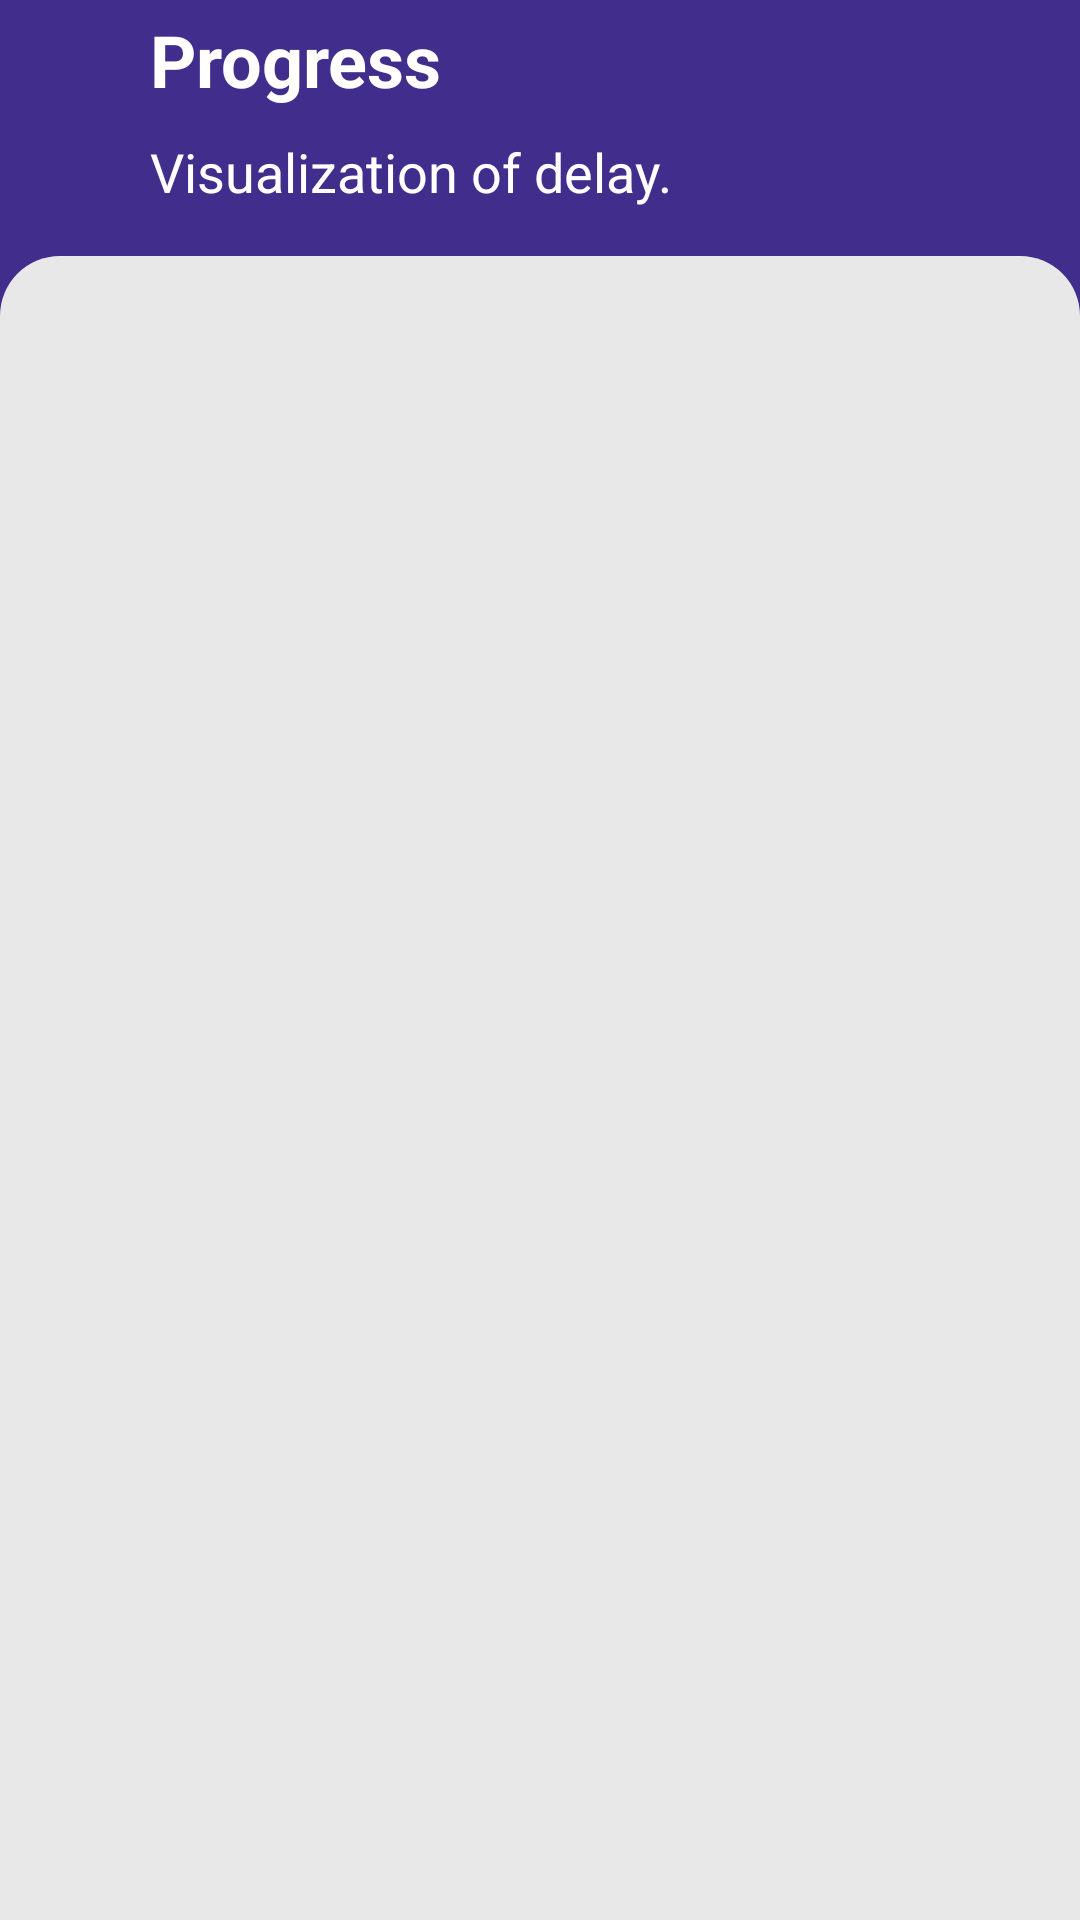

Produce the Android XML layout that renders to this screen, including the resource entries it uses.
<!-- AndroidManifest.xml: application theme Theme.TripTracker -->
<!-- res/layout/activity_route_points_visualizer.xml -->
<?xml version="1.0" encoding="utf-8"?>
<RelativeLayout xmlns:android="http://schemas.android.com/apk/res/android"
    android:layout_width="match_parent"
    android:layout_height="match_parent"
    android:background="@color/notchColor">

    <RelativeLayout
        android:id="@+id/homeLayout"
        android:layout_width="match_parent"
        android:layout_height="wrap_content"
        android:layout_centerHorizontal="true"
        android:layout_marginStart="50dp"
        android:layout_marginEnd="50dp">

        <TextView
            android:id="@+id/homeTitleTextView"
            android:layout_width="wrap_content"
            android:layout_height="wrap_content"
            android:layout_alignParentStart="true"
            android:layout_centerVertical="true"
            android:text="@string/progress"
            android:textColor="@color/home_title"
            android:textSize="24sp"
            android:textStyle="bold" />

        <ImageView
            android:id="@+id/iconImageView"
            android:layout_width="40dp"
            android:layout_height="40dp"
            android:layout_alignParentEnd="true"
            android:layout_centerVertical="true"
            android:layout_marginStart="8dp"
            android:src="@drawable/progress" />
    </RelativeLayout>

    <TextView
        android:id="@+id/underneathText"
        android:layout_width="match_parent"
        android:layout_height="wrap_content"
        android:layout_below="@id/homeLayout"
        android:layout_centerHorizontal="true"
        android:layout_marginStart="50dp"
        android:layout_marginTop="5dp"
        android:layout_marginEnd="50dp"
        android:text="@string/progress_info"
        android:textColor="@color/home_title"
        android:textSize="18sp" />

    <RelativeLayout
        android:id="@+id/redBackground"
        android:layout_width="match_parent"
        android:layout_height="match_parent"
        android:layout_below="@id/underneathText"
        android:layout_marginTop="16dp"
        android:background="@drawable/rounded_background">

        <LinearLayout
            android:layout_width="match_parent"
            android:layout_height="wrap_content"
            android:orientation="vertical"
            android:paddingLeft="16dp"
            android:paddingRight="16dp">

            <androidx.recyclerview.widget.RecyclerView
                android:id="@+id/recyclerView"
                android:layout_width="match_parent"
                android:layout_height="0dp"
                android:layout_marginTop="20dp"
                android:layout_marginBottom="20dp"
                android:layout_weight="1" />

        </LinearLayout>
    </RelativeLayout>
</RelativeLayout>
<!-- resources referenced by this layout -->
<resources>
  <color name="home_title">#ffffff</color>
  <color name="notchColor">#412d8b</color>
  <!-- drawable rounded_background (drawable) -->
  <shape xmlns:android="http://schemas.android.com/apk/res/android">
      <solid android:color="@color/background" /> 
      <corners android:topLeftRadius="20dp" android:topRightRadius="20dp" /> 
  </shape>
  <string name="progress">Progress</string>
  <string name="progress_info">Visualization of delay.</string>
  <style name="Theme.TripTracker" parent="Theme.MaterialComponents.Light.NoActionBar">
          
  
          <item name="colorPrimary">@color/appTitle</item>
  
          <item name="colorPrimaryVariant">@color/notchColor</item>
          <item name="colorOnPrimary">@color/white</item>
          
          <item name="colorSecondary">@color/teal_200</item>
          <item name="colorSecondaryVariant">@color/teal_700</item>
          <item name="colorOnSecondary">@color/black</item>
          
          <item name="android:statusBarColor">?attr/colorPrimaryVariant</item>
          
          
  
      </style>
  <color name="background">#E8E8E8</color>
  <color name="appTitle">#412d8b</color>
  <color name="white">#FFFFFFFF</color>
  <color name="teal_200">#ff764a</color>
  <color name="teal_700">#FF018786</color>
  <color name="black">#FF000000</color>
</resources>
